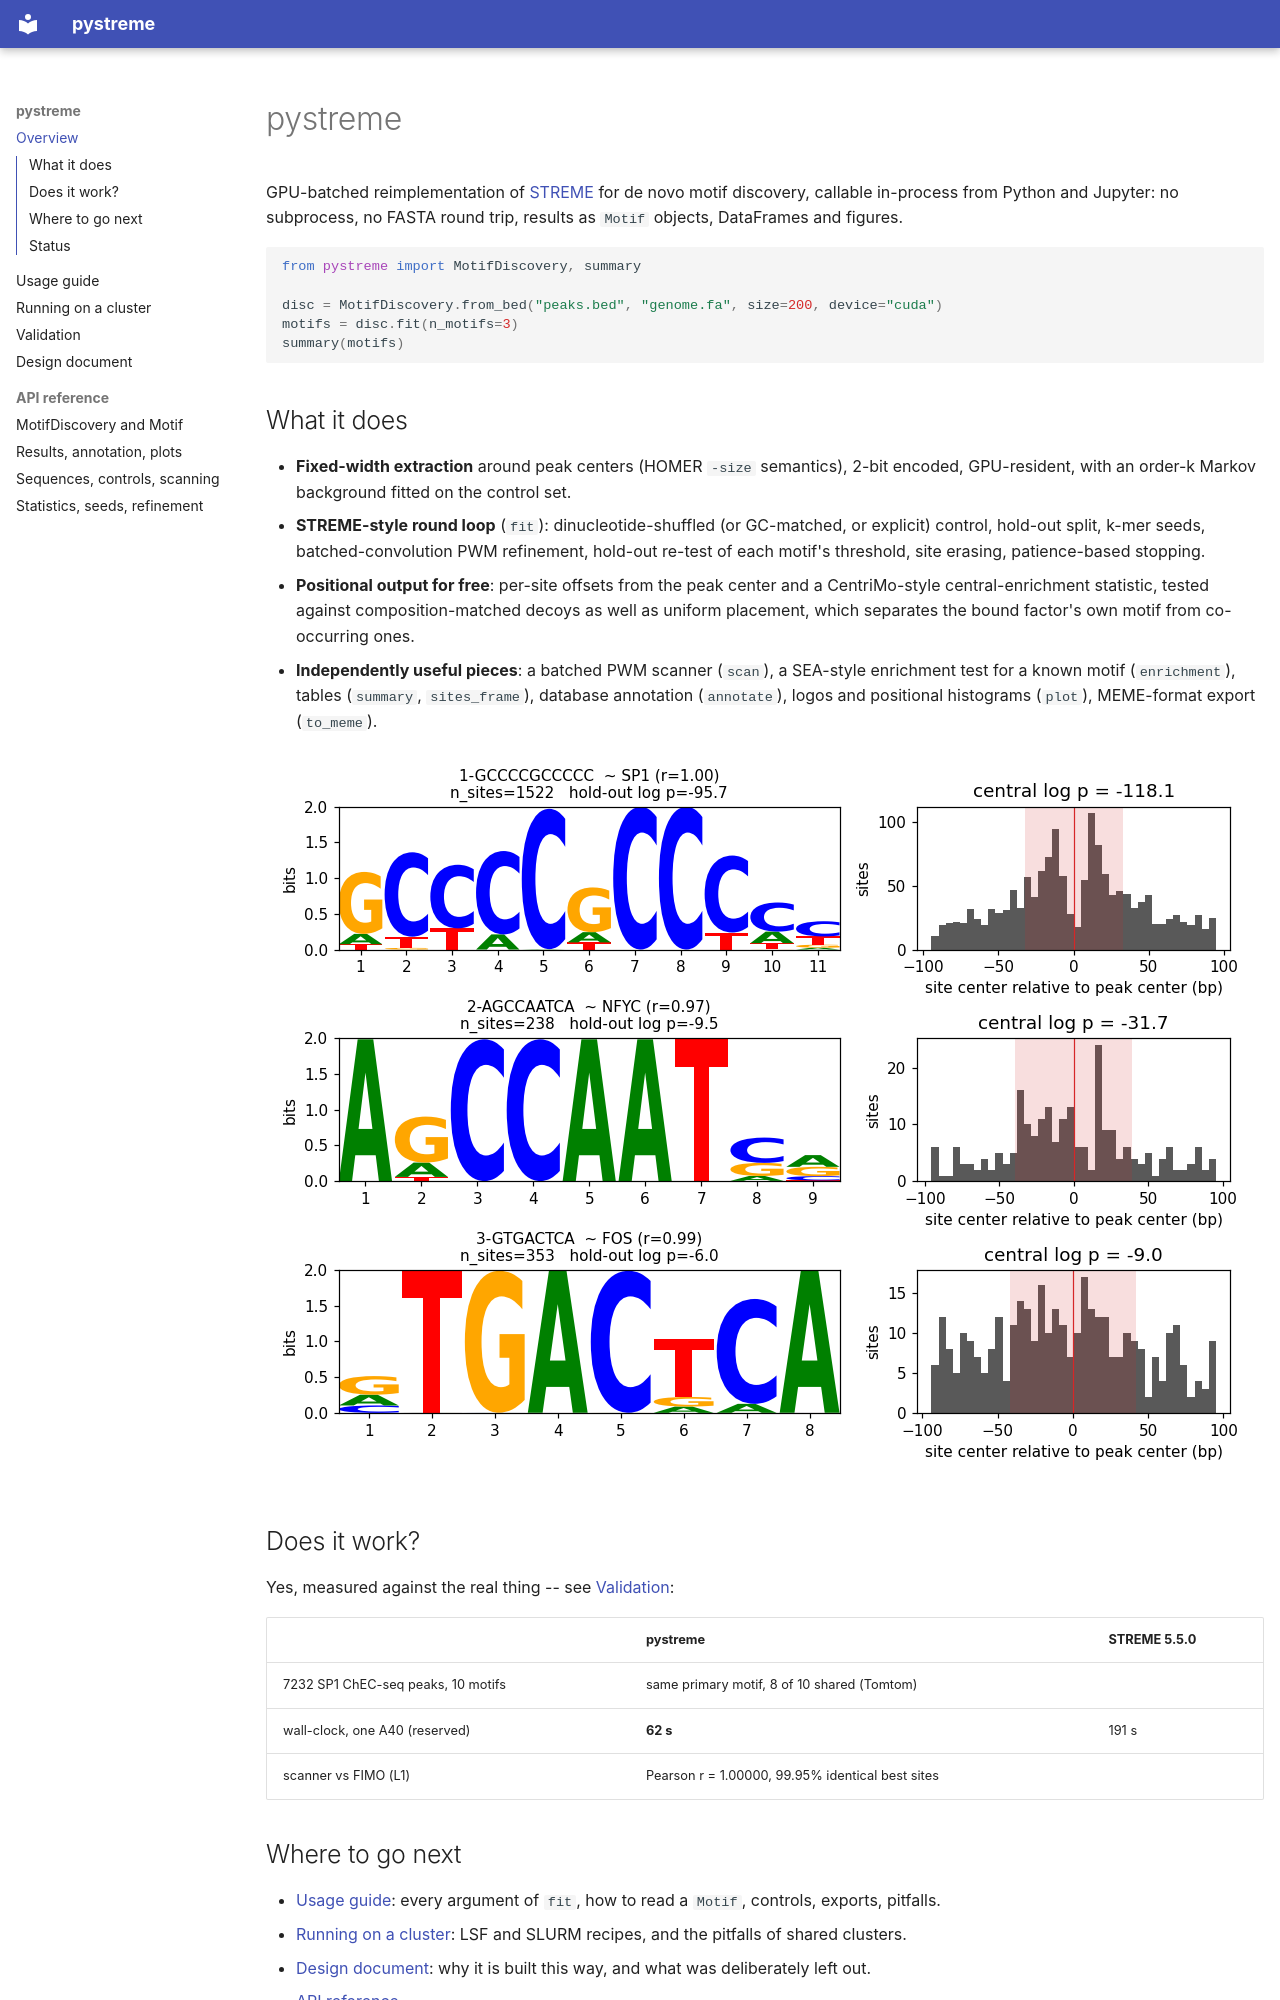

repository: vmindel/pystreme · page: index.html · generator: mkdocs

# pystreme

GPU-batched reimplementation of [STREME](https://meme-suite.org/meme/doc/streme.html)
for de novo motif discovery, callable in-process from Python and Jupyter:
no subprocess, no FASTA round trip, results as `Motif` objects, DataFrames
and figures.

```python
from pystreme import MotifDiscovery, summary

disc = MotifDiscovery.from_bed("peaks.bed", "genome.fa", size=200, device="cuda")
motifs = disc.fit(n_motifs=3)
summary(motifs)
```

## What it does

- **Fixed-width extraction** around peak centers (HOMER `-size` semantics),
  2-bit encoded, GPU-resident, with an order-k Markov background fitted on
  the control set.
- **STREME-style round loop** (`fit`): dinucleotide-shuffled (or GC-matched,
  or explicit) control, hold-out split, k-mer seeds, batched-convolution PWM
  refinement, hold-out re-test of each motif's threshold, site erasing,
  patience-based stopping.
- **Positional output for free**: per-site offsets from the peak center and a
  CentriMo-style central-enrichment statistic, tested against
  composition-matched decoys as well as uniform placement, which separates
  the bound factor's own motif from co-occurring ones.
- **Independently useful pieces**: a batched PWM scanner (`scan`), a
  SEA-style enrichment test for a known motif (`enrichment`), tables
  (`summary`, `sites_frame`), database annotation (`annotate`), logos and
  positional histograms (`plot`), MEME-format export (`to_meme`).

![plot.report on SP1 peaks](img/report_sp1.png)

## Does it work?

Yes, measured against the real thing -- see [Validation](validation.md):

| | pystreme | STREME 5.5.0 |
|---|---|---|
| 7232 SP1 ChEC-seq peaks, 10 motifs | same primary motif, 8 of 10 shared (Tomtom) | |
| wall-clock, one A40 (reserved) | **62 s** | 191 s |
| scanner vs FIMO (L1) | Pearson r = 1.00000, 99.95% identical best sites | |
